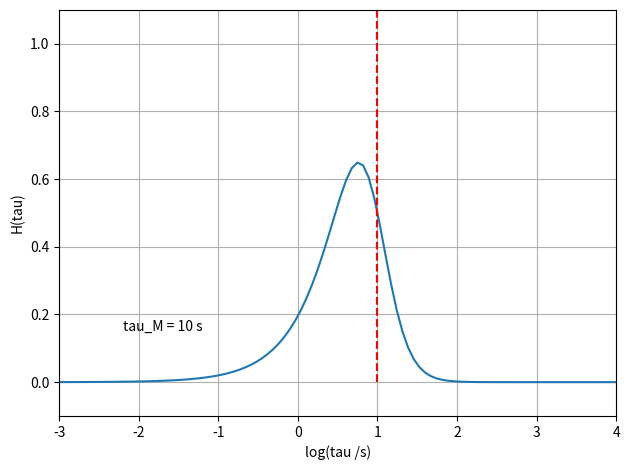

This figure's Python source: (Note: this script raises an exception after producing the figure.)
import numpy as np
import matplotlib.pyplot as plt

T = 10
tau_min, tau_max = -3, 4

tau = np.logspace(tau_min, tau_max, 100)
print(tau)
log_tau = [np.log10(t) for t in tau]
approxRelax = [2*(T/t)**3 / (1 + (T/t)**2)**2 for t in tau]

fig = plt.figure(tight_layout=True)
ax = fig.add_subplot(111)
ax.set_xlim(tau_min, tau_max)
ax.set_ylim(-0.1,1.1)
ax.set_xlabel('log(tau /s)')
ax.set_ylabel('H(tau)')
ax.plot(log_tau, approxRelax)
ax.vlines([np.log10(T)], 0, 1.1, 'r', ls='--')
ax.grid()
fig.text(0.2,0.3, 'tau_M = {0} s'.format(T))

fig.savefig('./png/approx_relax_spectrum_strMod.png')

plt.show()